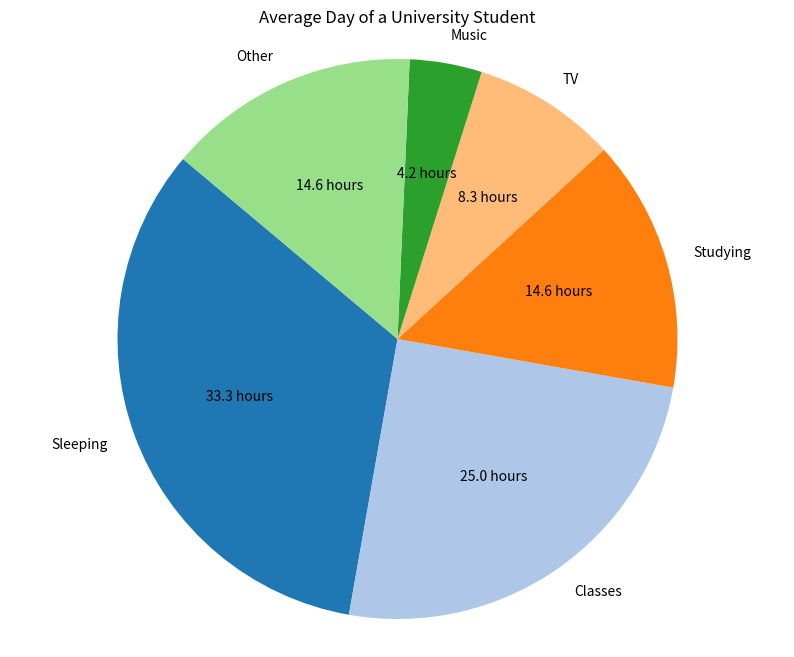

This chart was generated by the following Python code:
import matplotlib.pyplot as plt
# original data
daily_schedule ={
    'Sleeping': 8,
    'Classes': 6,
    'Studying': 3.5,
    'TV': 2,
    'Music': 1,
    'Other': 3.5
}
# Calculate total hours in a day
total_hours =24
#(1)dictionary containing the information
print("Dictionary containing the informatioin:")
print(daily_schedule)
print()
#(2)pie chart plot describing the data
activities = list(daily_schedule.keys())
time_spent = list(daily_schedule.values())
# Plotting the pie chart without percentages
plt.figure(figsize=(10, 8))
plt.pie(time_spent, labels=activities, autopct='%1.1f hours', startangle=140, colors=plt.cm.tab20.colors)
plt.title('Average Day of a University Student')
plt.axis('equal')
plt.show()


